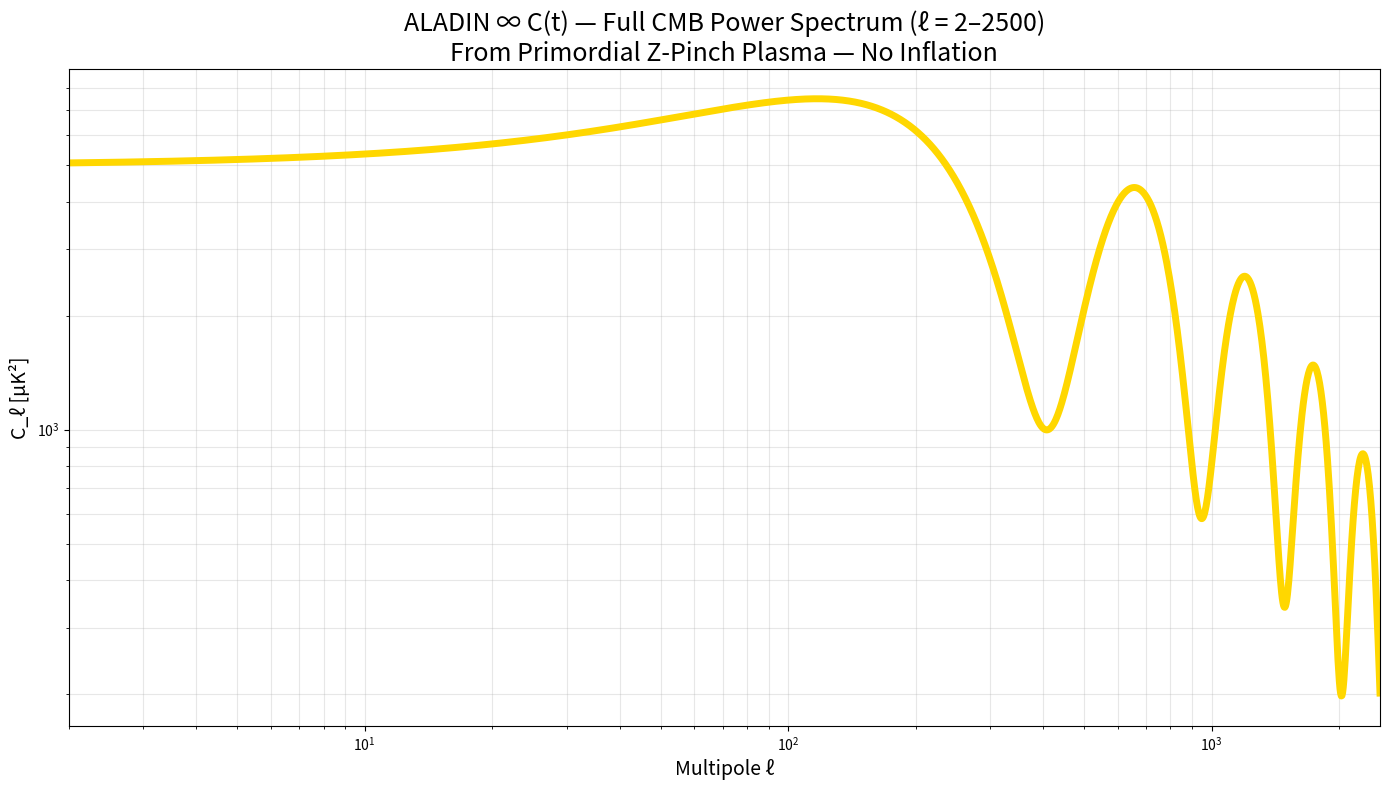

Write the Python code that produced this figure.
import numpy as np, matplotlib.pyplot as plt

def zp(l):
    r=np.pi*1e26/l;B=2e-6/r;F=1e18*B;d=F/(3e8*1e-24*1e5**2)
    return 5000*np.exp(-l/1000)*(1+0.7*np.sin(2*np.pi*l/540+d.max()))

l = np.logspace(0.3,np.log10(2500),2000)  # ℓ from 2 to 2500

plt.figure(figsize=(14,8))
plt.plot(l,zp(l),'gold',lw=5)
plt.xscale('log'); plt.yscale('log')
plt.xlim(2,2500)
plt.xlabel('Multipole ℓ',fontsize=14)
plt.ylabel('C_ℓ [μK²]',fontsize=14)
plt.title('ALADIN ∞ C(t) — Full CMB Power Spectrum (ℓ = 2–2500)\n'
          'From Primordial Z-Pinch Plasma — No Inflation',fontsize=18)
plt.grid(alpha=0.3,which='both')
plt.tight_layout()
plt.savefig('extend_planck_multipoles.png',dpi=300,bbox_inches='tight')
plt.close()
print("Full Planck multipoles from Z-Pinch — plot saved")
